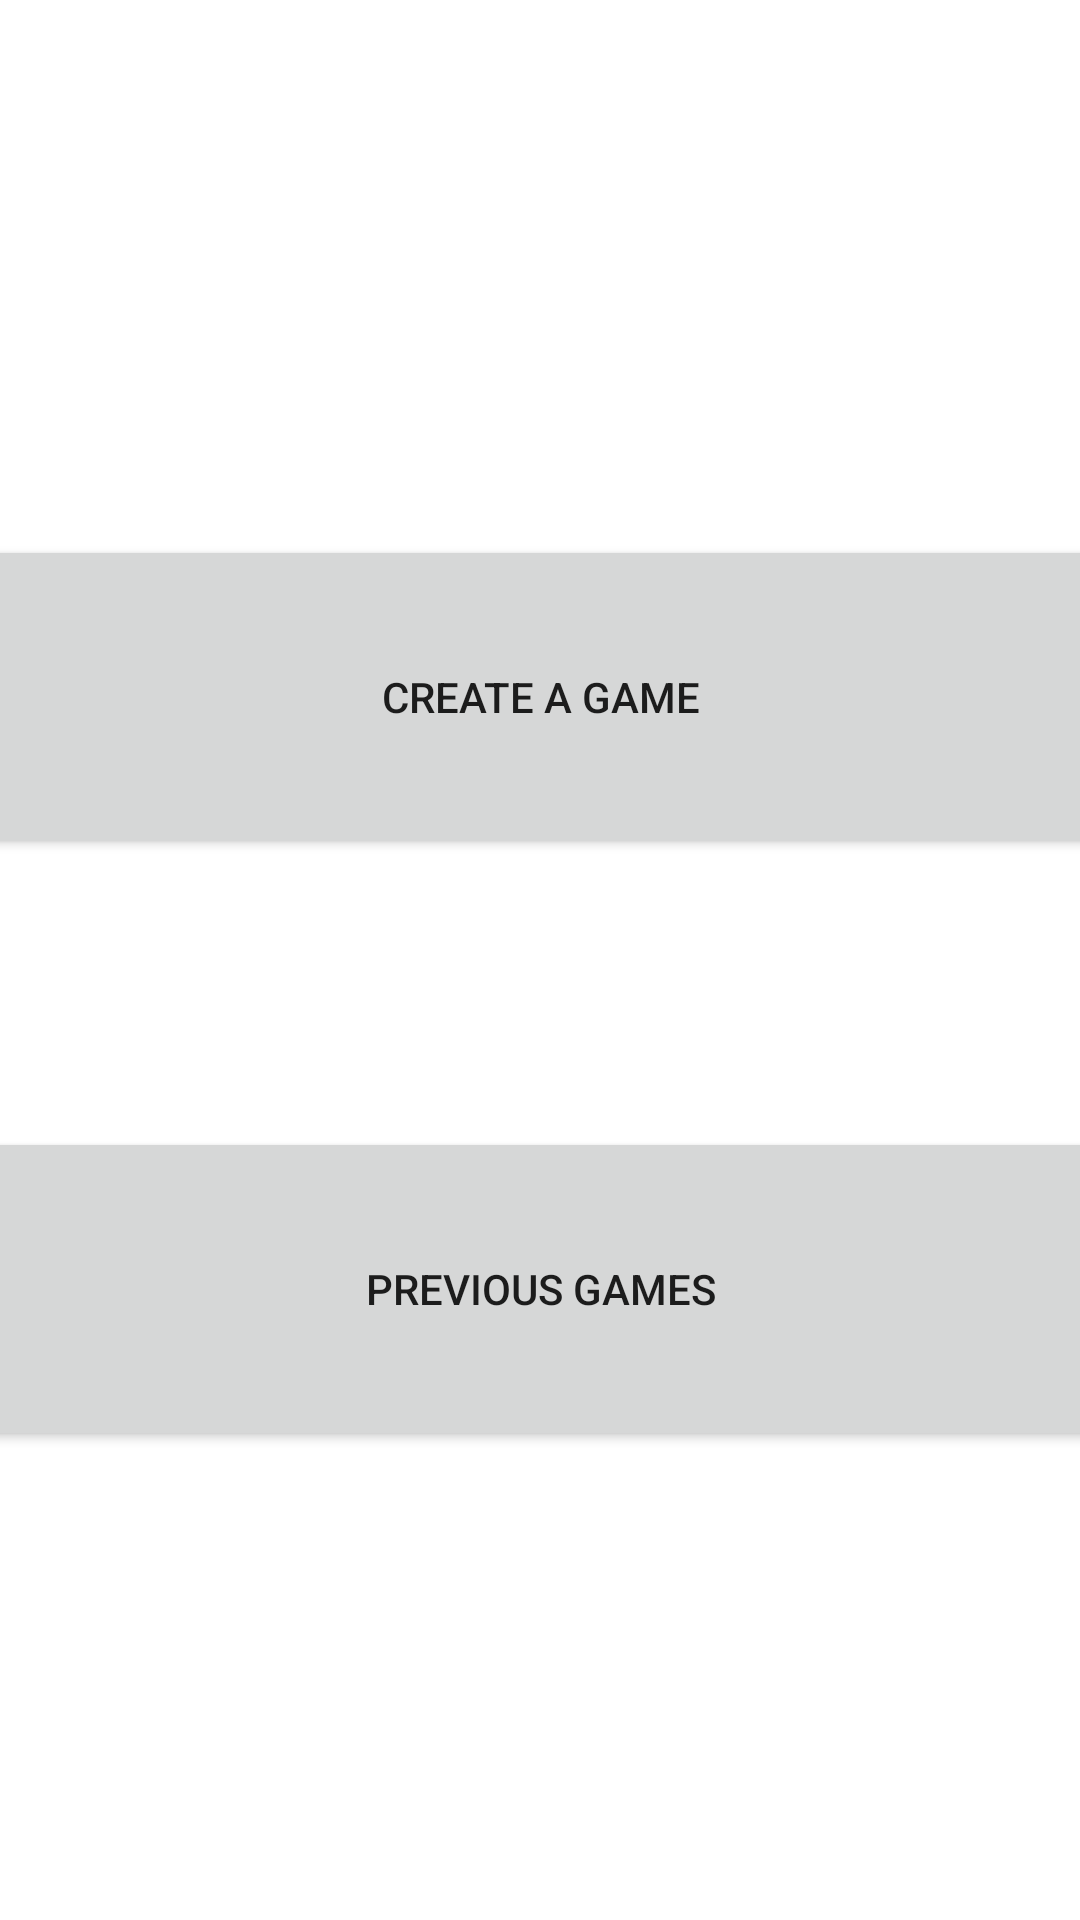

Android layout source for this screen:
<!-- AndroidManifest.xml: application theme Theme.Voleibol -->
<!-- res/layout/activity_main.xml -->
<?xml version="1.0" encoding="utf-8"?>
<androidx.constraintlayout.widget.ConstraintLayout xmlns:android="http://schemas.android.com/apk/res/android"
    xmlns:app="http://schemas.android.com/apk/res-auto"
    xmlns:tools="http://schemas.android.com/tools"
    android:layout_width="match_parent"
    android:layout_height="match_parent"
    tools:context=".MainActivity">

    <Button
        android:id="@+id/bt2"
        android:layout_width="407dp"
        android:layout_height="108dp"
        android:text="@string/bt2"
        app:layout_constraintBottom_toBottomOf="parent"
        app:layout_constraintEnd_toEndOf="parent"
        app:layout_constraintStart_toStartOf="parent"
        app:layout_constraintTop_toTopOf="parent"
        app:layout_constraintVertical_bias="0.706" />

    <Button
        android:id="@+id/bt1"
        android:layout_width="407dp"
        android:layout_height="108dp"
        android:text="@string/bt1"
        app:layout_constraintBottom_toBottomOf="parent"
        app:layout_constraintEnd_toEndOf="parent"
        app:layout_constraintStart_toStartOf="parent"
        app:layout_constraintTop_toTopOf="parent"
        app:layout_constraintVertical_bias="0.335" />

</androidx.constraintlayout.widget.ConstraintLayout>
<!-- resources referenced by this layout -->
<resources>
  <string name="bt1">Create a game</string>
  <string name="bt2">Previous Games</string>
  <style name="Theme.Voleibol" parent="Theme.MaterialComponents.DayNight.DarkActionBar">
          
          <item name="colorPrimary">@color/purple_500</item>
          <item name="colorPrimaryVariant">@color/purple_700</item>
          <item name="colorOnPrimary">@color/white</item>
          
          <item name="colorSecondary">@color/teal_200</item>
          <item name="colorSecondaryVariant">@color/teal_700</item>
          <item name="colorOnSecondary">@color/black</item>
          
          <item name="android:statusBarColor" tools:targetApi="l">?attr/colorPrimaryVariant</item>
          
      </style>
  <color name="purple_500">#ffc107</color>
  <color name="purple_700">#c79100</color>
  <color name="white">#FFFFFFFF</color>
  <color name="teal_200">#ff8a50</color>
  <color name="teal_700">#c41c00</color>
  <color name="black">#000000</color>
</resources>
